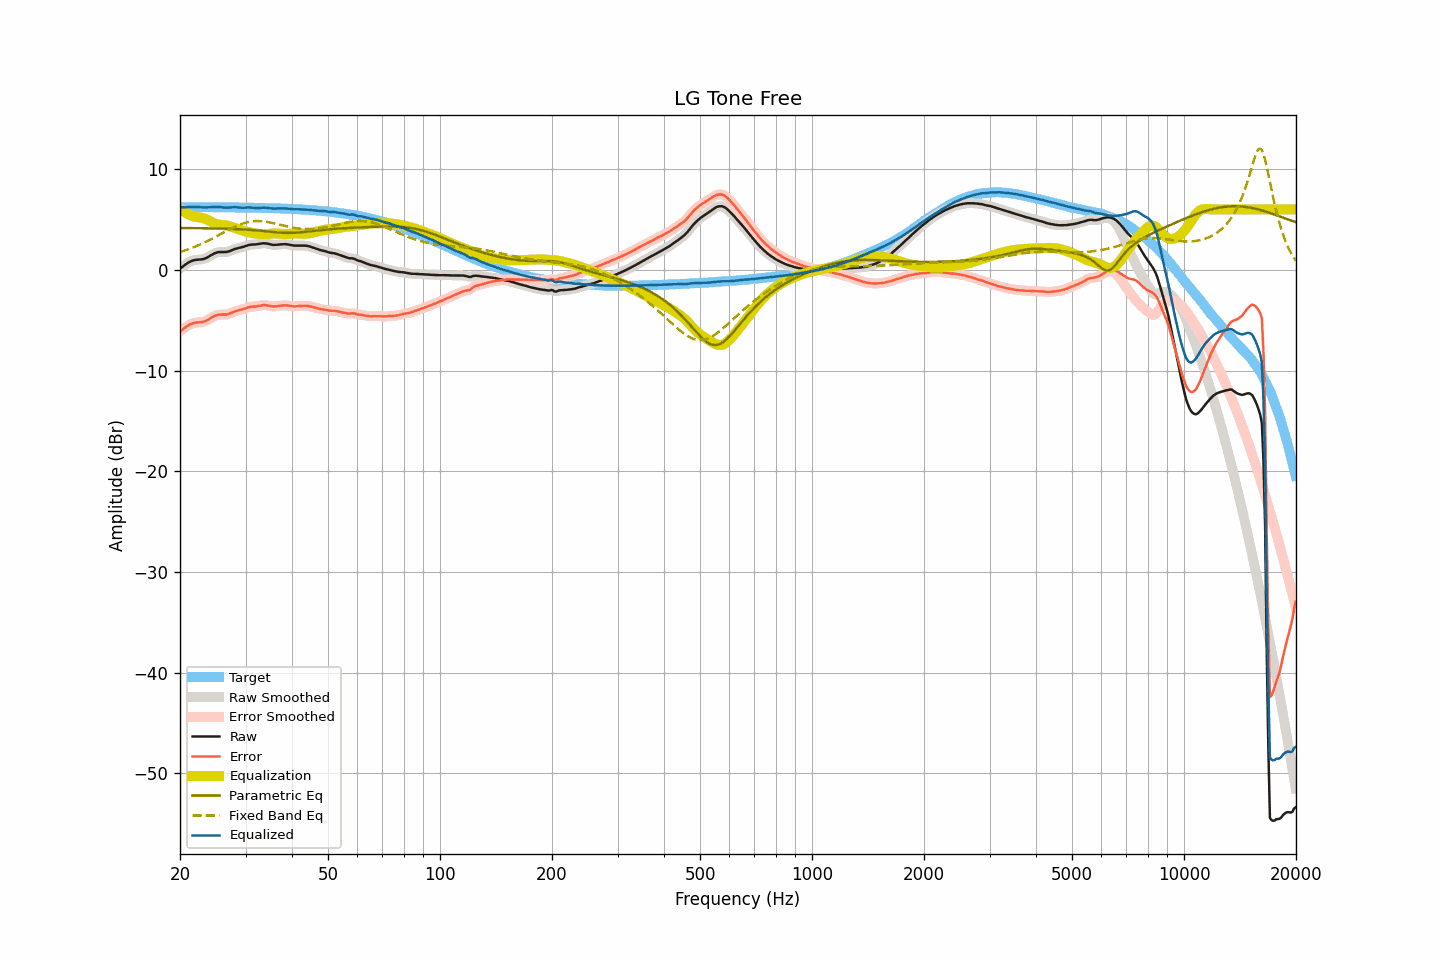

Source data for this figure (header and first rows):
frequency, raw, smoothed, error, error_smoothed, equalization, parametric_eq, fixed_band_eq, equalized_raw, equalized_smoothed, target
20.00, 0.12, 0.12, -6.11, -6.11, 6.07, 4.15, 1.76, 6.19, 6.19, 6.23
20.20, 0.24, 0.24, -5.99, -5.99, 5.95, 4.15, 1.81, 6.19, 6.19, 6.23
20.40, 0.36, 0.37, -5.87, -5.87, 5.83, 4.15, 1.87, 6.19, 6.19, 6.23
20.61, 0.48, 0.48, -5.75, -5.75, 5.72, 4.15, 1.92, 6.20, 6.20, 6.23
20.81, 0.59, 0.59, -5.64, -5.64, 5.62, 4.15, 1.97, 6.22, 6.22, 6.23
21.02, 0.70, 0.70, -5.53, -5.53, 5.54, 4.15, 2.03, 6.24, 6.23, 6.23
21.23, 0.79, 0.79, -5.44, -5.44, 5.46, 4.14, 2.09, 6.25, 6.25, 6.23
21.44, 0.86, 0.86, -5.37, -5.36, 5.39, 4.14, 2.15, 6.25, 6.25, 6.23
21.66, 0.92, 0.92, -5.31, -5.31, 5.32, 4.14, 2.21, 6.24, 6.24, 6.23
21.87, 0.96, 0.96, -5.26, -5.27, 5.28, 4.14, 2.28, 6.24, 6.24, 6.23
22.09, 0.99, 0.99, -5.23, -5.24, 5.25, 4.14, 2.34, 6.24, 6.24, 6.23
22.31, 1.00, 1.01, -5.22, -5.22, 5.23, 4.14, 2.41, 6.23, 6.23, 6.23
22.54, 1.02, 1.02, -5.20, -5.21, 5.20, 4.13, 2.48, 6.23, 6.22, 6.22
22.76, 1.03, 1.03, -5.19, -5.19, 5.18, 4.13, 2.55, 6.21, 6.21, 6.22
22.99, 1.05, 1.06, -5.17, -5.17, 5.15, 4.13, 2.63, 6.20, 6.20, 6.22
23.22, 1.09, 1.09, -5.13, -5.13, 5.10, 4.13, 2.70, 6.19, 6.19, 6.22
23.45, 1.15, 1.15, -5.07, -5.07, 5.04, 4.13, 2.78, 6.19, 6.20, 6.22
23.69, 1.23, 1.23, -4.99, -4.99, 4.97, 4.12, 2.86, 6.20, 6.20, 6.22
23.92, 1.32, 1.32, -4.90, -4.90, 4.89, 4.12, 2.93, 6.21, 6.21, 6.22
24.16, 1.41, 1.42, -4.80, -4.80, 4.80, 4.12, 3.02, 6.21, 6.22, 6.22
24.40, 1.51, 1.51, -4.70, -4.70, 4.71, 4.11, 3.10, 6.23, 6.22, 6.22
24.65, 1.60, 1.60, -4.61, -4.62, 4.63, 4.11, 3.18, 6.24, 6.23, 6.21
24.89, 1.67, 1.67, -4.54, -4.54, 4.57, 4.11, 3.26, 6.24, 6.24, 6.21
25.14, 1.72, 1.72, -4.49, -4.49, 4.52, 4.11, 3.35, 6.24, 6.24, 6.21
25.39, 1.76, 1.75, -4.45, -4.46, 4.48, 4.10, 3.44, 6.25, 6.24, 6.21
25.65, 1.76, 1.76, -4.45, -4.45, 4.46, 4.10, 3.52, 6.22, 6.23, 6.21
25.91, 1.76, 1.76, -4.45, -4.45, 4.45, 4.09, 3.61, 6.21, 6.21, 6.21
26.16, 1.75, 1.75, -4.45, -4.45, 4.44, 4.09, 3.69, 6.19, 6.19, 6.21
26.43, 1.75, 1.76, -4.45, -4.45, 4.42, 4.08, 3.78, 6.17, 6.18, 6.20
26.69, 1.77, 1.77, -4.43, -4.43, 4.40, 4.08, 3.87, 6.17, 6.17, 6.20
26.96, 1.81, 1.81, -4.39, -4.39, 4.36, 4.07, 3.95, 6.17, 6.17, 6.20
27.23, 1.86, 1.87, -4.34, -4.33, 4.32, 4.07, 4.03, 6.18, 6.19, 6.20
27.50, 1.93, 1.93, -4.27, -4.27, 4.27, 4.06, 4.11, 6.20, 6.20, 6.20
27.77, 2.00, 2.00, -4.19, -4.20, 4.22, 4.06, 4.19, 6.22, 6.21, 6.20
28.05, 2.06, 2.06, -4.13, -4.14, 4.16, 4.05, 4.27, 6.22, 6.22, 6.19
28.33, 2.10, 2.11, -4.09, -4.08, 4.10, 4.04, 4.34, 6.21, 6.21, 6.19
28.62, 2.15, 2.15, -4.04, -4.04, 4.05, 4.04, 4.41, 6.20, 6.20, 6.19
28.90, 2.18, 2.18, -4.00, -4.00, 4.00, 4.03, 4.47, 6.18, 6.18, 6.19
29.19, 2.22, 2.22, -3.96, -3.96, 3.95, 4.02, 4.53, 6.17, 6.17, 6.18
29.48, 2.26, 2.26, -3.92, -3.92, 3.90, 4.01, 4.59, 6.16, 6.16, 6.18
29.78, 2.31, 2.31, -3.87, -3.87, 3.85, 4.00, 4.64, 6.16, 6.17, 6.18
30.08, 2.37, 2.37, -3.81, -3.81, 3.81, 3.99, 4.69, 6.18, 6.18, 6.18
30.38, 2.42, 2.42, -3.75, -3.75, 3.77, 3.98, 4.73, 6.19, 6.19, 6.17
30.68, 2.47, 2.47, -3.70, -3.71, 3.73, 3.97, 4.76, 6.20, 6.19, 6.17
30.99, 2.49, 2.49, -3.68, -3.68, 3.70, 3.96, 4.79, 6.19, 6.19, 6.17
31.30, 2.51, 2.51, -3.65, -3.66, 3.67, 3.95, 4.81, 6.18, 6.17, 6.17
31.61, 2.51, 2.51, -3.65, -3.65, 3.64, 3.94, 4.83, 6.15, 6.15, 6.16
31.93, 2.52, 2.52, -3.64, -3.63, 3.61, 3.92, 4.84, 6.13, 6.14, 6.16
32.24, 2.54, 2.54, -3.61, -3.62, 3.59, 3.91, 4.84, 6.13, 6.13, 6.16
32.57, 2.56, 2.56, -3.59, -3.59, 3.57, 3.90, 4.84, 6.13, 6.13, 6.15
32.89, 2.59, 2.59, -3.56, -3.55, 3.55, 3.88, 4.83, 6.14, 6.15, 6.15
33.22, 2.62, 2.62, -3.52, -3.52, 3.54, 3.87, 4.82, 6.16, 6.16, 6.14
33.55, 2.64, 2.64, -3.50, -3.50, 3.53, 3.85, 4.81, 6.17, 6.17, 6.14
33.89, 2.63, 2.63, -3.50, -3.50, 3.53, 3.83, 4.78, 6.17, 6.17, 6.14
34.23, 2.61, 2.61, -3.52, -3.52, 3.54, 3.82, 4.76, 6.16, 6.15, 6.13
34.57, 2.57, 2.57, -3.56, -3.55, 3.56, 3.80, 4.73, 6.13, 6.13, 6.13
34.92, 2.53, 2.53, -3.59, -3.59, 3.58, 3.78, 4.70, 6.11, 6.11, 6.12
35.27, 2.50, 2.50, -3.62, -3.62, 3.60, 3.77, 4.67, 6.10, 6.10, 6.12
35.62, 2.47, 2.48, -3.64, -3.64, 3.61, 3.75, 4.63, 6.08, 6.09, 6.11
35.97, 2.47, 2.47, -3.64, -3.64, 3.61, 3.74, 4.59, 6.09, 6.09, 6.11
... 635 more rows
